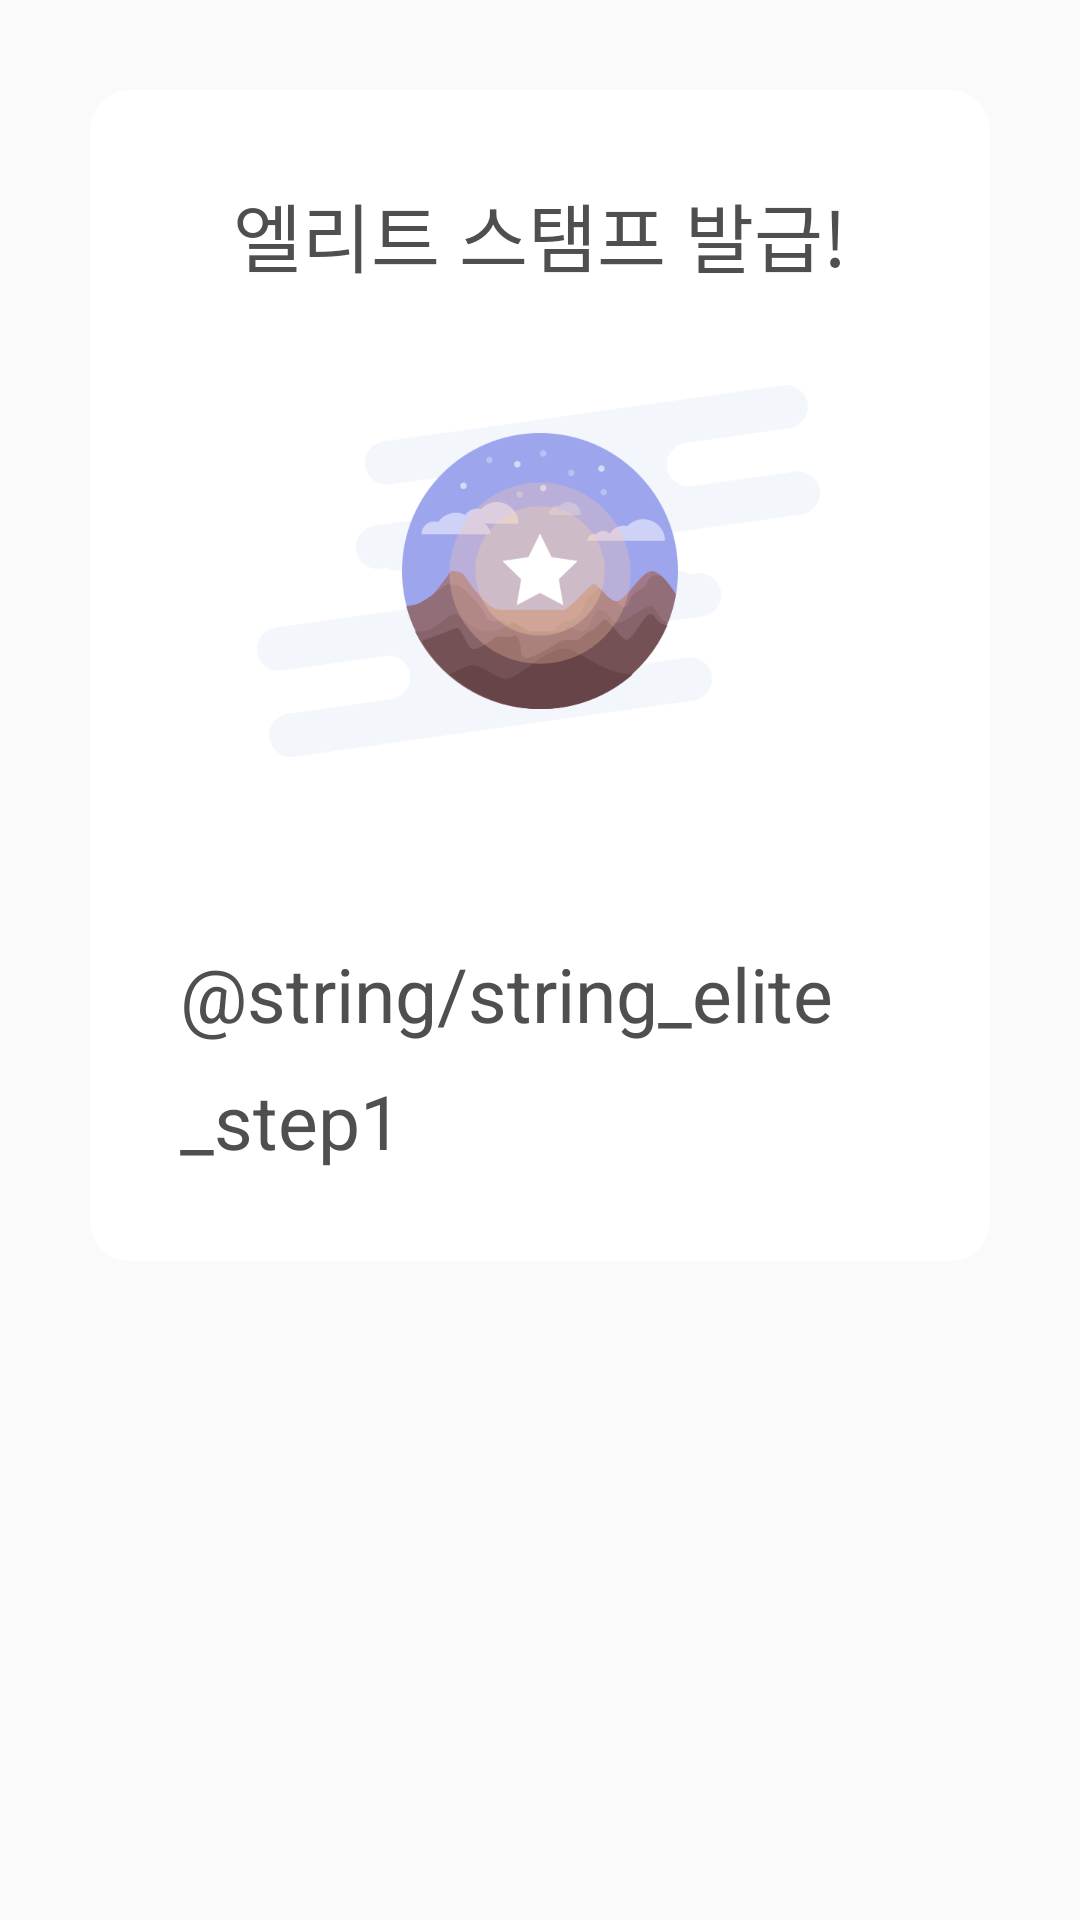

Layout XML and referenced resources for this Android screen:
<!-- AndroidManifest.xml: application theme AppTheme -->
<!-- res/layout/layout_stamp_start.xml -->
<?xml version="1.0" encoding="utf-8"?>
<RelativeLayout xmlns:android="http://schemas.android.com/apk/res/android"
    android:layout_width="match_parent"
    android:layout_height="match_parent">

    <RelativeLayout
        android:id="@+id/layout_test_start"
        android:layout_width="match_parent"
        android:layout_height="wrap_content"
        android:background="@drawable/training_bg"
        android:gravity="center"
        android:layout_margin="30dp"
        android:orientation="vertical">

        <TextView
            android:id="@+id/text_dialog"
            android:layout_width="wrap_content"
            android:layout_height="wrap_content"
            android:layout_centerHorizontal="true"
            android:gravity="left"
            android:lineSpacingExtra="13sp"
            android:text="엘리트 스탬프 발급!"
            android:textColor="#4f4f4f"
            android:layout_marginTop="30dp"
            android:textSize="25sp" />

        <ImageView
            android:id="@+id/imageview_dialog_addimage"
            android:layout_width="200dp"
            android:layout_height="128dp"
            android:layout_centerHorizontal="true"
            android:layout_below="@+id/text_dialog"
            android:layout_marginTop="30dp"
            android:layout_marginBottom="30dp"
            android:background="@drawable/img_badge" />

        <TextView
            android:id="@+id/text_dialog_addimage"
            android:layout_width="wrap_content"
            android:layout_height="wrap_content"
            android:layout_centerHorizontal="true"
            android:gravity="left"
            android:layout_below="@+id/imageview_dialog_addimage"
            android:lineSpacingExtra="13sp"
            android:text="@string/string_elite_step1"
            android:textColor="#4f4f4f"
            android:layout_margin="30dp"
            android:textSize="25sp" />
    </RelativeLayout>
</RelativeLayout>
<!-- resources referenced by this layout -->
<resources>
  <!-- drawable img_badge: png bitmap (drawable, 58050 bytes) -->
  <!-- drawable training_bg (drawable) -->
  <shape
      xmlns:android="http://schemas.android.com/apk/res/android"
      android:shape="rectangle">
  
      <corners android:radius="13dp" />
      <solid android:color="@android:color/white" />
  </shape>
  <style name="AppTheme" parent="Theme.AppCompat.Light.NoActionBar">
          
          <item name="colorPrimary">@color/colorPrimary</item>
          <item name="colorPrimaryDark">@color/colorPrimaryDark</item>
          <item name="colorAccent">@color/colorAccent</item>
      </style>
  <color name="colorPrimary">#FF49DC90</color>
  <color name="colorPrimaryDark">#FF49DC90</color>
  <color name="colorAccent">#FF49DC90</color>
</resources>
